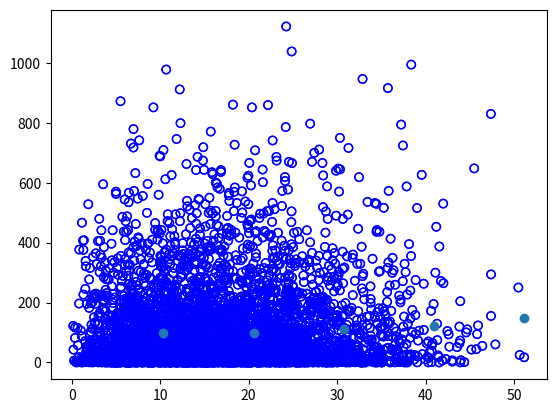
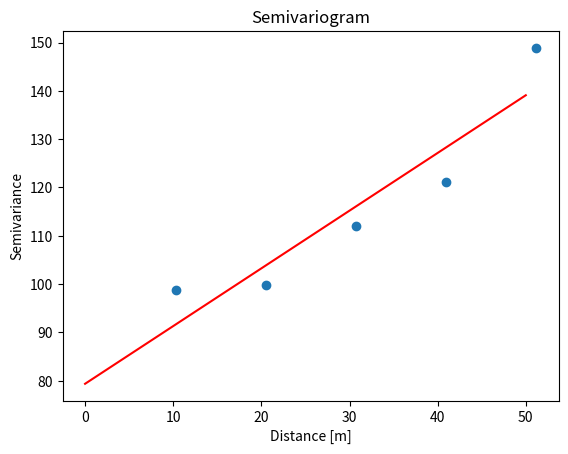

Source code (Python) for these figures, in order:
# -*- coding: utf-8 -*-
# ---
# jupyter:
#   jupytext:
#     text_representation:
#       extension: .py
#       format_name: light
#       format_version: '1.3'
#       jupytext_version: 1.0.2
#   kernelspec:
#     display_name: Python 3
#     language: python
#     name: python3
# ---

# # scipyを用いてvariogram, krigingを実装する

import numpy as np
from scipy.spatial.distance import pdist, squareform
from scipy import stats
import scipy.optimize as opt
import matplotlib.pyplot as plt

# ## scipyを用いた距離行列の作成・バリオグラムのプロット

n = 3
data = np.array([[np.random.normal(0, 10) for i in range(n)] for i in range(100)])
# x,y,zを生成

print(data)

data[:, 0:2]

dist_vec = pdist(data[:, 0:2], 'euclidean')

print(dist_vec)

dist_mat = squareform(dist_vec)

print(dist_mat)

z_mat = squareform(pdist(data[:, 2:], 'euclidean')**2/2)

[dist_mat, z_mat]

z_mat.shape

z_vec = squareform(z_mat)

print(z_vec)

np.stack([dist_vec, z_vec])

plt.scatter(dist_vec, pdist(data[:, 2:], 'euclidean')**2/2, facecolors='None', edgecolors='blue')


def get_diff(data):
    '''
    get the difference of spatial data
    input: (n,3) matrix data
    output: np.array(n,2)
    '''
    dist_vec = pdist(data[:, :2])
    z_vec = pdist(data[:, 2:])**2/2
    diff = np.stack([dist_vec, z_vec])

    return diff


vario = get_diff(data)

plt.scatter(vario[0], vario[1], facecolors='None', edgecolors='blue')


data = np.array([[np.random.normal(0, 10) for i in range(n)] for i in range(5000)])

# %timeit variogram(data)

# %timeit get_diff(data)

print(vario[0].flatten())

np.max(vario[0])

vario.shape


def emp_variogram(z_vario, lag_h):
    '''
    calculate empirical variogram
    input: difference of spatial (2, nC2)matrix,  bandwith of bins
    '''
    num_rank = int(np.max(z_vario[0]) / lag_h)
    bin_means, bin_edges, bin_number = stats.binned_statistic(z_vario[0], z_vario[1], statistic='mean', bins=num_rank)
    # bin_edgesに関しては最初のものを省く
    e_vario = np.stack([bin_edges[1:], bin_means[0:]], axis=0)
    e_vario = np.delete(e_vario, np.where(e_vario[1] <= 0), axis=1)

    return e_vario


print(emp_variogram(vario, 10))

e_vario = emp_variogram(vario, 10)

e_vario[1]

plt.scatter(e_vario[0], e_vario[1])


def liner_model(x, a, b):
    return a + b * x


def gaussian_model(x, a, b, c):
    return a + b * (1 - np.exp(-(x / c)**2))


def exponential_model(x, a, b, c):
    return a + b * (1 - np.exp(-(x / c)))


def spherical_model(x, a, b, c):
    cond = [x < c, x > c]
    func = [lambda x: a + (b / 2) * (3 * (x / c) - (x / c)**3), lambda x: a + b]
    return np.piecewise(x, cond, func)


def auto_fit(e_vario, fitting_range, selected_model):
    # フィッティングレンジまでで標本バリオグラムを削る
    data = np.delete(e_vario, np.where(e_vario[0] > fitting_range)[0], axis=1)
    if (selected_model == 0):
        param, cov = opt.curve_fit(liner_model, data[0], data[1])
    elif (selected_model == 1):
        param, cov = opt.curve_fit(gaussian_model, data[0], data[1], [0, 0, fitting_range])
    elif (selected_model == 2):
        param, cov = opt.curve_fit(exponential_model, data[0], data[1], [0, 0, fitting_range])
    elif (selected_model == 3):
        param, cov = opt.curve_fit(spherical_model, data[0], data[1], [0, 0, fitting_range])
    param = np.insert(param, 0, [selected_model, fitting_range])
    return param


param = auto_fit(e_vario, 120, 0)

print(param)

fig, ax = plt.subplots()
ax.plot(e_vario[0], e_vario[1], 'o')
xlim_arr = np.arange(0, np.max(e_vario[0]), 10)
if (param[0] == 0):
    ax.plot(xlim_arr, liner_model(xlim_arr, param[2], param[3]), 'r-')
    print(param[2], param[3])
elif (param[0] == 1):
    ax.plot(xlim_arr, gaussian_model(xlim_arr, param[2], param[3], param[4]), 'r-')
    print(xlim_arr, param[3], param[4])
elif (param[0] == 2):
    ax.plot(xlim_arr, exponential_model(xlim_arr, param[2], param[3], param[4]), 'r-')
    print(param[2], param[3], param[4])
elif (param[0] == 3):
    ax.plot(xlim_arr, spherical_model(xlim_arr, param[2], param[3], param[4]), 'r-')
    print(param[2], param[3], param[4])
# グラフのタイトルの設定
ax.set_title('Semivariogram')
# 軸ラベルの設定
# ax.set_xlim([0, np.max(e_vario[0])])
# ax.set_ylim([0, np.max(e_vario[1])])
ax.set_xlabel('Distance [m]')
ax.set_ylabel('Semivariance')
# グラフの描画
plt.show()
